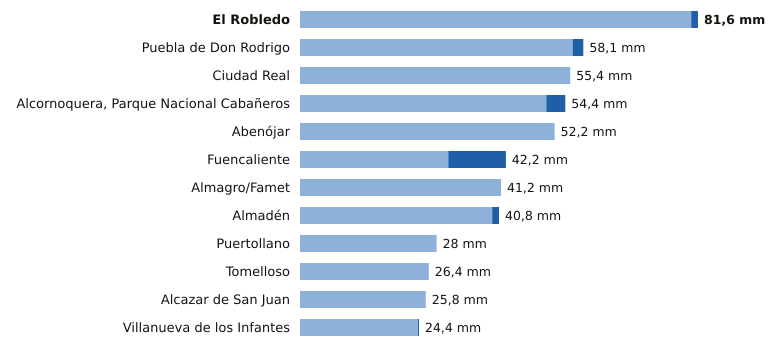

The file beside this chart, header and first rows:
estacion, provincia, indicativo, mm_6_dias_anteriores, mm_hoy, mm_7_dias, horas_de_hoy
El Robledo, Ciudad Real, 4193Y, 80.2, 1.4, 81.6, 12
Puebla de Don Rodrigo, Ciudad Real, 4220X, 55.9, 2.2, 58.1, 16
Ciudad Real, Ciudad Real, 4121, 55.4, 0.0, 55.4, 16
Alcornoquera, Parque Nacional Cabañeros, Ciudad Real, 4195E, 50.5, 3.9, 54.4, 16
Abenójar, Ciudad Real, 4210Y, 52.2, 0.0, 52.2, 16
Fuencaliente, Ciudad Real, 5341C, 30.4, 11.8, 42.2, 16
Almagro/Famet, Ciudad Real, 4116I, 41.2, 0.0, 41.2, 15
Almadén, Ciudad Real, 4300Y, 39.4, 1.4, 40.8, 15
Puertollano, Ciudad Real, 5304Y, 28.0, 0.0, 28.0, 16
Tomelloso, Ciudad Real, 4103X, 26.4, 0.0, 26.4, 16
Alcazar de San Juan, Ciudad Real, 4064Y, 25.8, 0.0, 25.8, 14
Villanueva de los Infantes, Ciudad Real, 4138Y, 24.2, 0.2, 24.4, 13
